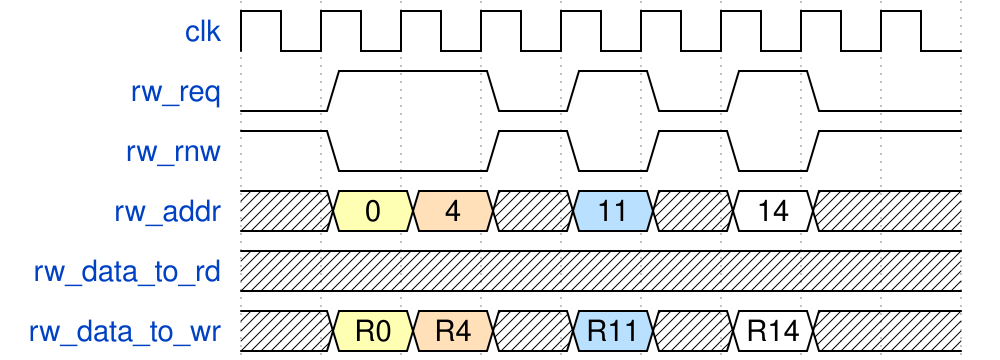

Write the WaveJSON whose rendering is this waveform diagram.

{signal: [
  {name: 'clk', wave: 'p........'},
  {name: 'rw_req', wave: '01.01010.'},
  {name: 'rw_rnw', wave: '10.10101.'},
  {name: 'rw_addr', wave: 'x34x5x2x.', data: ['0', '4', '11', '14']},
  {name: 'rw_data_to_rd', wave: 'x........', data: ['D0', 'D1', 'D2', 'D3']},
  {name: 'rw_data_to_wr', wave: 'x34x5x2x.', data: ['R0', 'R4', 'R11', 'R14']}
	]
}
